Run: headless pygame with SDL's dummy video driver; simulated clock (each Clock.tick advances the game by its frame time, no real sleeping); random seed 0; keys injected as events and as key.get_pressed() state; no mouse input.
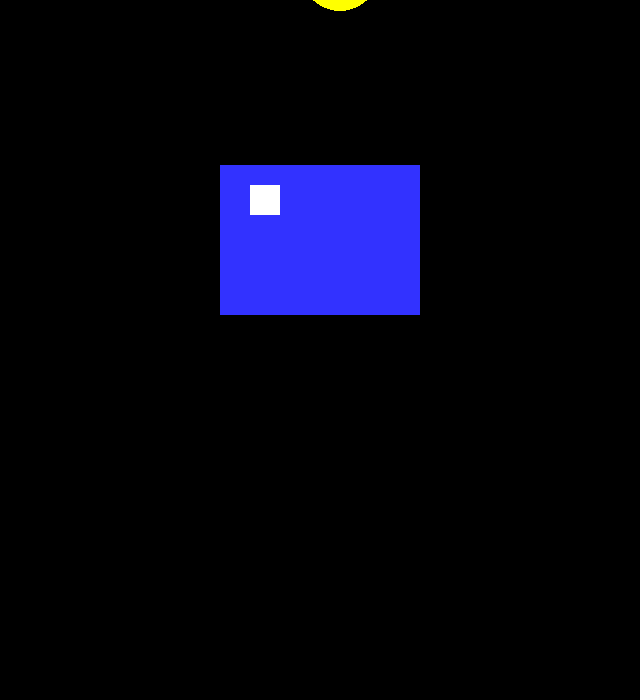
Frame 1 of 4 · flips 1–60 · no input
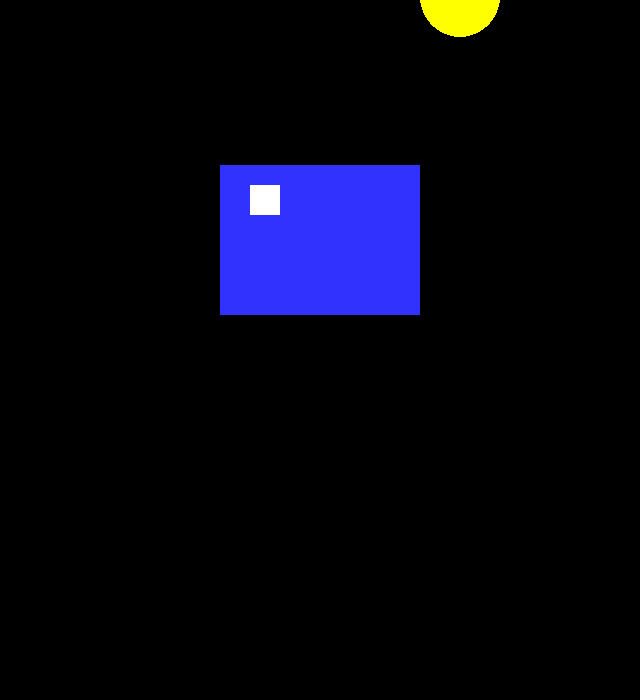
Frame 2 of 4 · flips 61–180 · tapped SPACE, RETURN · held RIGHT (→), D
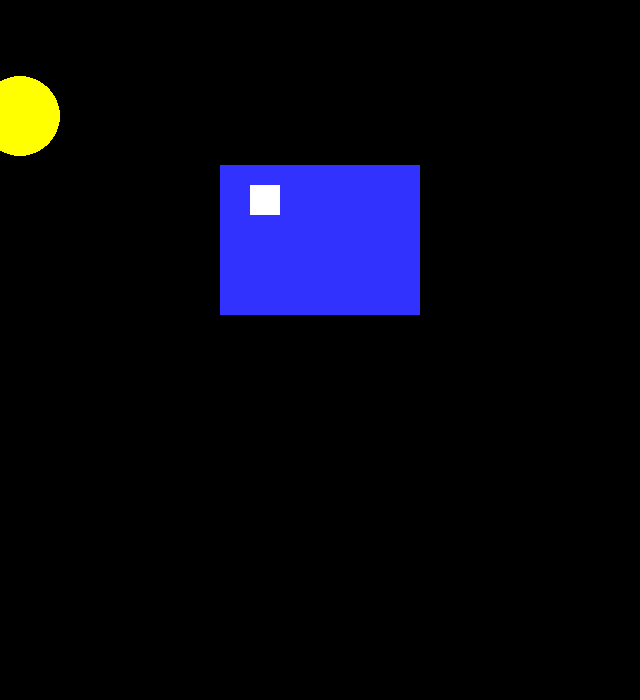
Frame 3 of 4 · flips 181–300 · held DOWN (↓), S
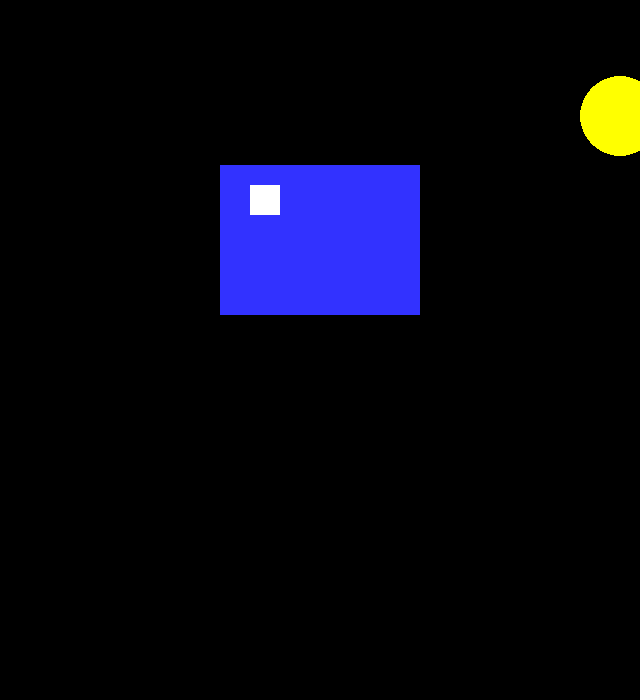
Frame 4 of 4 · flips 301–420 · held LEFT (←), A, UP (↑), W

The pygame program that drew these frames:

import pygame, math
# --Global Constant

# -- Color 
BLACK = (0,0,0)
WHITE = (255,255,255)
BLUE = (50,50, 255)
YELLOW = (255,255,0)
RED = (255,50,50)
DARKBLUE = (0,0, 150)

# -- Initialize pygame
pygame.init()

# -- Blank Screen
size = (640, 700)
screen = pygame.display.set_mode(size)
# -- Title of new window/screen
surface = pygame.display.set_caption("My window")
# -- Exit game flag set to False
done = False
sun_x = 40
sun_y = 100
sun_flag = True
# -- Manages how fast screen refresh
clock = pygame.time.Clock()
xspeed = 5

### -- Game loop
while not done:
    # -- User input and controls
    for event in pygame.event.get():
        if event.type == pygame.QUIT:
            done = True
        #Endif
    #Next event
    #--Game logic goes after this comment
    if sun_x >= size[0] + 60 or sun_x <= -60:
        xspeed *= -1
    sun_x += xspeed
    sun_y = -math.sqrt(abs((size[0]/2 + 60) ** 2 - (sun_x - size[0] / 2) ** 2)) + size[1] / 2
    # -- Screen background is BLACK
    screen.fill(BLACK)

    # -- Draw here
    # screen, [red, blue, green], (left, top, width, height))
    pygame.draw.rect(screen,BLUE,(220,165,200,150))

    # circle(surface, color, center, radius, width)
    pygame.draw.circle(screen,YELLOW,(sun_x,sun_y),40,0)

    pygame.draw.rect(screen,WHITE, (250, 185, 30, 30))

    # -- flip display to reveal new position of objects
    pygame.display.flip()

    # - The clock ticks over
    clock.tick(60)
#Endwhile
pygame.quit()
